Run: headless pygame with SDL's dummy video driver; simulated clock (each Clock.tick advances the game by its frame time, no real sleeping); random seed 0; keys injected as events and as key.get_pressed() state; mouse plan: one left click at the window centre at the start of phase 2, then a move to the lower-right quarter at the start of phase 3.
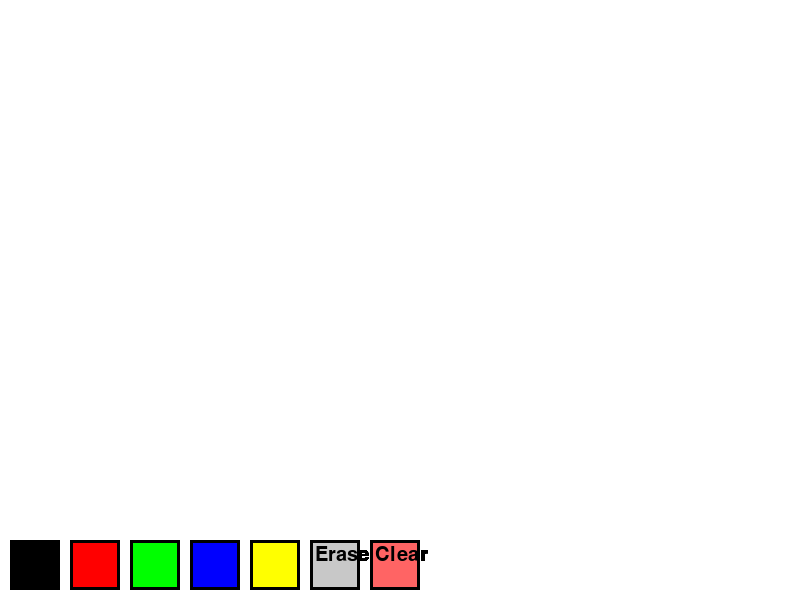
Frame 1 of 4 · flips 1–60 · no input
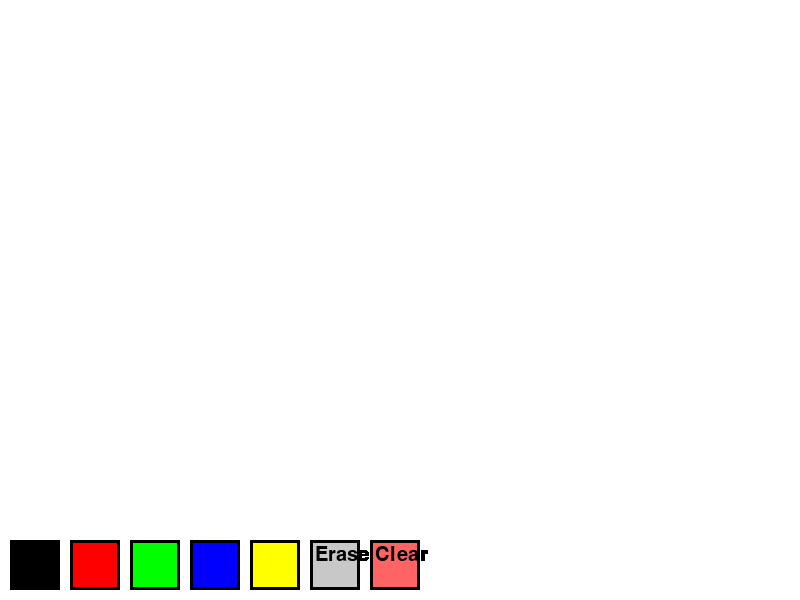
Frame 2 of 4 · flips 61–180 · clicked the window centre · tapped SPACE, RETURN · held RIGHT (→), D
Frame 3 of 4 · flips 181–300 · moved the mouse to the lower-right quarter · held DOWN (↓), S · screen unchanged from frame 2, image omitted
Frame 4 of 4 · flips 301–420 · held LEFT (←), A, UP (↑), W · screen unchanged from frame 3, image omitted

The pygame program that drew these frames:

import pygame
import sys

pygame.init()

WIDTH, HEIGHT = 800, 600
screen = pygame.display.set_mode((WIDTH, HEIGHT))
pygame.display.set_caption("Paint App with Colors")

WHITE = (255, 255, 255)
BLACK = (0, 0, 0)
RED = (255, 0, 0)
GREEN = (0, 255, 0)
BLUE = (0, 0, 255)
YELLOW = (255, 255, 0)
ERASE_COLOR = WHITE
colors = [BLACK, RED, GREEN, BLUE, YELLOW]
button_rects = []

radius = 5
drawing = False
current_color = BLACK
erase_mode = False
erase_radius = 10

screen.fill(WHITE)

def draw_buttons():
    button_width, button_height = 50, 50
    button_x = 10
    button_y = HEIGHT - button_height - 10
    button_spacing = 60

    for i, color in enumerate(colors):
        button_rect = pygame.Rect(button_x + i * button_spacing, button_y, button_width, button_height)
        pygame.draw.rect(screen, color, button_rect)
        pygame.draw.rect(screen, (0, 0, 0), button_rect, 3)
        button_rects.append(button_rect)

    erase_button_rect = pygame.Rect(button_x + len(colors) * button_spacing, button_y, button_width, button_height)
    pygame.draw.rect(screen, (200, 200, 200), erase_button_rect)
    pygame.draw.rect(screen, (0, 0, 0), erase_button_rect, 3)
    button_rects.append(erase_button_rect)
    font = pygame.font.Font(None, 30)
    erase_text = font.render("Erase", True, (0, 0, 0))
    screen.blit(erase_text, (erase_button_rect.x + 5, erase_button_rect.y + 5))

    clear_button_rect = pygame.Rect(button_x + (len(colors) + 1) * button_spacing, button_y, button_width, button_height)
    pygame.draw.rect(screen, (255, 100, 100), clear_button_rect)
    pygame.draw.rect(screen, (0, 0, 0), clear_button_rect, 3)
    button_rects.append(clear_button_rect)
    clear_text = font.render("Clear", True, (0, 0, 0))
    screen.blit(clear_text, (clear_button_rect.x + 5, clear_button_rect.y + 5))

while True:
    for event in pygame.event.get():
        if event.type == pygame.QUIT:
            pygame.quit()
            sys.exit()

        if event.type == pygame.MOUSEBUTTONDOWN:
            drawing = True
        if event.type == pygame.MOUSEBUTTONUP:
            drawing = False

        if event.type == pygame.MOUSEBUTTONDOWN and event.button == 1:
            mouse_pos = pygame.mouse.get_pos()
            for i, button_rect in enumerate(button_rects):
                if button_rect.collidepoint(mouse_pos):
                    if i < len(colors):
                        current_color = colors[i]
                        erase_mode = False
                    elif i == len(colors):
                        erase_mode = not erase_mode
                        current_color = ERASE_COLOR if erase_mode else BLACK
                    elif i == len(colors) + 1:
                        screen.fill(WHITE)
                    break

        if event.type == pygame.KEYDOWN:
            if event.key == pygame.K_r:
                screen.fill(WHITE)
            if event.key == pygame.K_EQUALS and erase_mode:  # Increase erase size
                erase_radius += 5
            if event.key == pygame.K_MINUS and erase_mode:  # Decrease erase size
                erase_radius = max(5, erase_radius - 5)

    if drawing:
        mouse_pos = pygame.mouse.get_pos()
        if erase_mode:
            pygame.draw.circle(screen, ERASE_COLOR, mouse_pos, erase_radius)
        else:
            pygame.draw.circle(screen, current_color, mouse_pos, radius)

    button_rects.clear()
    draw_buttons()

    pygame.display.flip()
